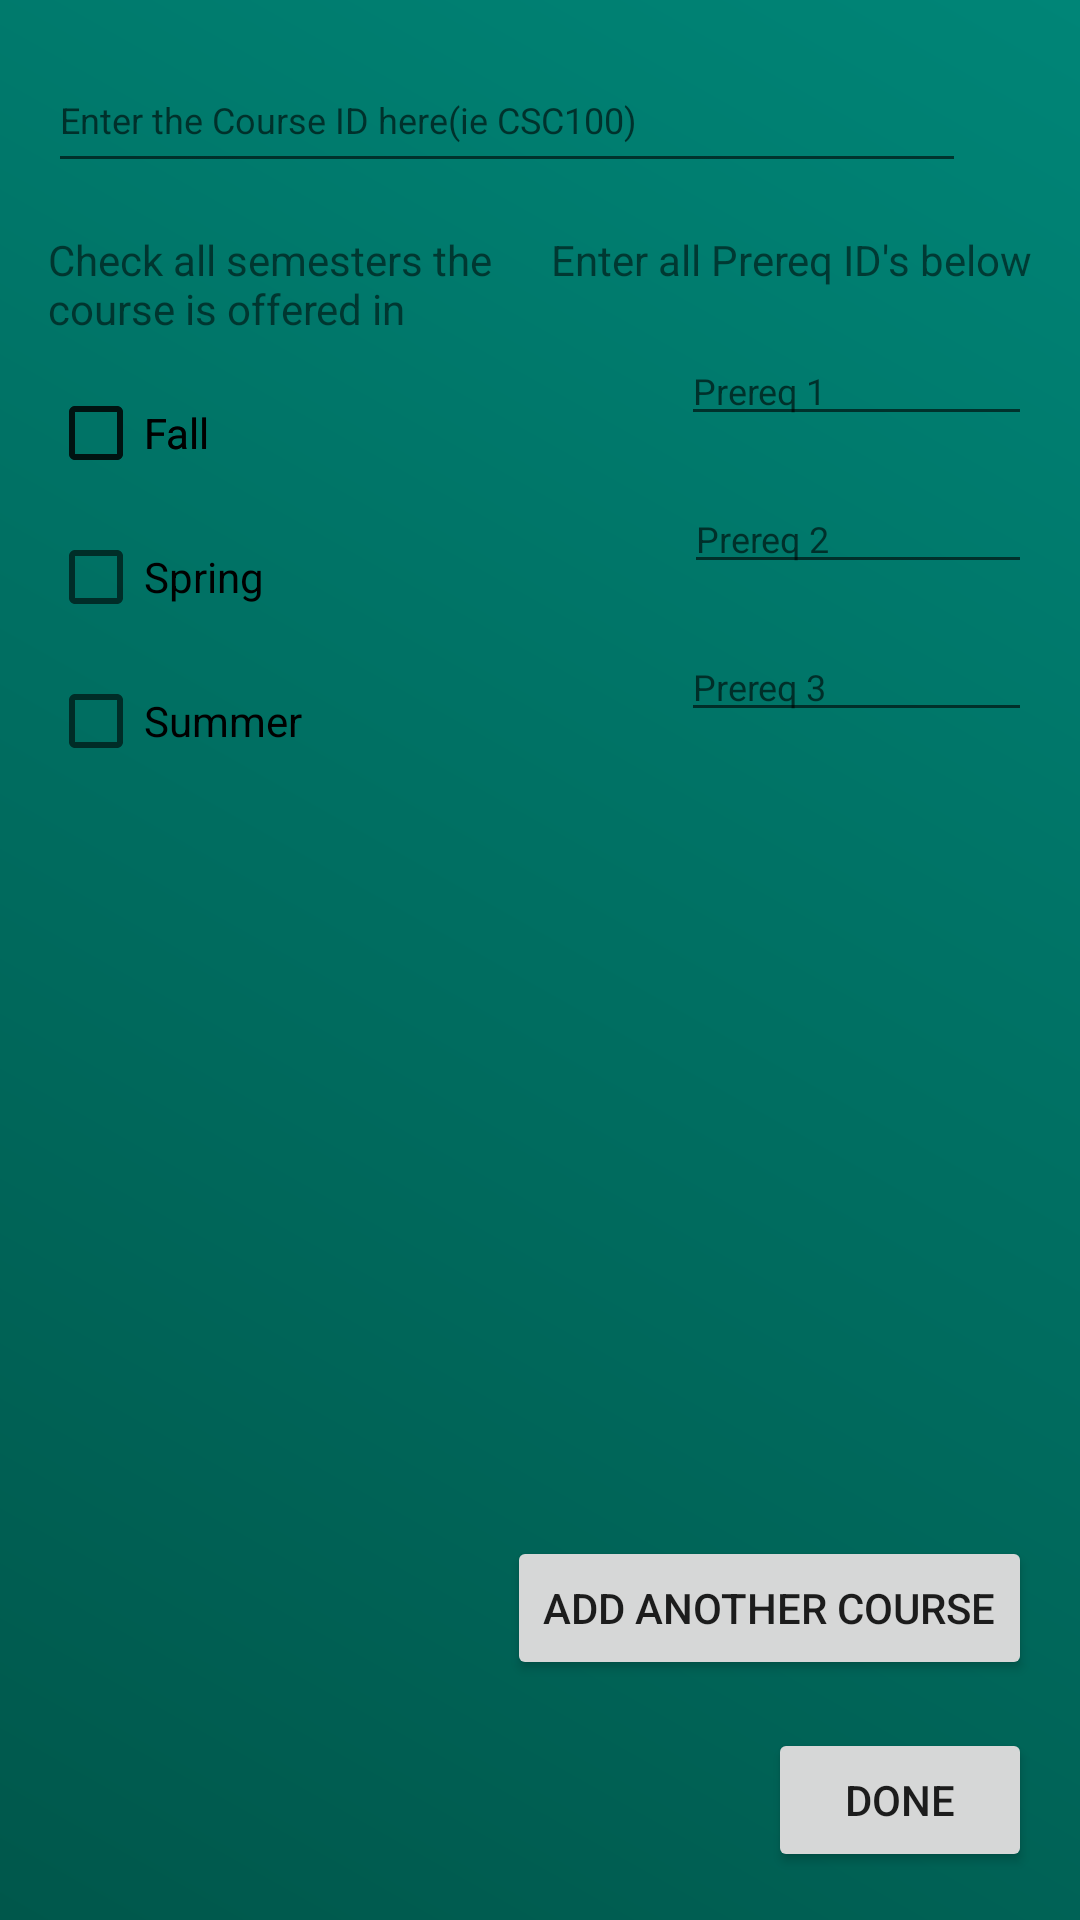

Android layout source for this screen:
<!-- AndroidManifest.xml: application theme AppTheme -->
<!-- res/layout/activity_create_new_courses.xml -->
<?xml version="1.0" encoding="utf-8"?>
<androidx.constraintlayout.widget.ConstraintLayout xmlns:android="http://schemas.android.com/apk/res/android"
    xmlns:app="http://schemas.android.com/apk/res-auto"
    xmlns:tools="http://schemas.android.com/tools"
    android:layout_width="match_parent"
    android:layout_height="match_parent"
    android:background="@drawable/background_gradient_square"
    tools:context=".CreateNewCourses">

    <Button
        android:id="@+id/done"
        android:layout_width="wrap_content"
        android:layout_height="wrap_content"
        android:layout_marginEnd="16dp"
        android:layout_marginBottom="16dp"
        android:onClick="onClick"
        android:text="@string/done"
        app:layout_constraintBottom_toBottomOf="parent"
        app:layout_constraintEnd_toEndOf="parent" />

    <Button
        android:id="@+id/add_another_course_button"
        android:layout_width="wrap_content"
        android:layout_height="wrap_content"
        android:layout_marginEnd="16dp"
        android:layout_marginBottom="16dp"
        android:onClick="onClick"
        android:text="@string/add_another_course"
        app:layout_constraintBottom_toTopOf="@+id/done"
        app:layout_constraintEnd_toEndOf="parent" />

    <CheckBox
        android:id="@+id/checkBox1"
        android:layout_width="wrap_content"
        android:layout_height="wrap_content"
        android:layout_marginStart="16dp"
        android:layout_marginTop="16dp"
        android:focusable="true"
        android:text="@string/fall"
        app:layout_constraintStart_toStartOf="parent"
        app:layout_constraintTop_toBottomOf="@+id/textView4" />

    <CheckBox
        android:id="@+id/checkBoxFall"
        android:layout_width="wrap_content"
        android:layout_height="wrap_content"
        android:layout_marginStart="16dp"
        android:layout_marginTop="16dp"
        android:focusable="true"
        android:text="@string/fall"
        app:layout_constraintStart_toStartOf="parent"
        app:layout_constraintTop_toBottomOf="@+id/textView4" />

    <CheckBox
        android:id="@+id/checkBoxSpring"
        android:layout_width="wrap_content"
        android:layout_height="wrap_content"
        android:layout_marginStart="16dp"
        android:layout_marginTop="16dp"
        android:text="@string/spring"
        app:layout_constraintStart_toStartOf="parent"
        app:layout_constraintTop_toBottomOf="@+id/checkBox1" />

    <CheckBox
        android:id="@+id/checkBoxSummer"
        android:layout_width="166dp"
        android:layout_height="wrap_content"
        android:layout_marginStart="16dp"
        android:layout_marginTop="16dp"
        android:text="@string/summer"
        app:layout_constraintStart_toStartOf="parent"
        app:layout_constraintTop_toBottomOf="@+id/checkBoxSpring" />

    <EditText
        android:id="@+id/course_id"
        android:layout_width="306dp"
        android:layout_height="45dp"
        android:layout_marginStart="16dp"
        android:layout_marginTop="16dp"
        android:ems="10"
        android:hint="@string/prompt_for_course_id"
        android:importantForAutofill="no"
        android:inputType="textCapCharacters"
        android:textSize="12sp"
        android:visibility="visible"
        app:layout_constraintStart_toStartOf="parent"
        app:layout_constraintTop_toTopOf="parent" />

    <TextView
        android:id="@+id/textView4"
        android:layout_width="0dp"
        android:layout_height="wrap_content"
        android:layout_marginStart="16dp"
        android:layout_marginTop="16dp"
        android:layout_marginEnd="16dp"
        android:importantForAutofill="no"
        android:text="@string/check_all_semesters"
        app:layout_constraintEnd_toStartOf="@+id/textView5"
        app:layout_constraintStart_toStartOf="parent"
        app:layout_constraintTop_toBottomOf="@+id/course_id" />

    <TextView
        android:id="@+id/textView5"
        android:layout_width="wrap_content"
        android:layout_height="wrap_content"
        android:layout_marginTop="16dp"
        android:layout_marginEnd="16dp"
        android:text="@string/prompt_for_prereqs"
        app:layout_constraintEnd_toEndOf="parent"
        app:layout_constraintTop_toBottomOf="@+id/course_id" />

    <EditText
        android:id="@+id/prereq_1"
        android:layout_width="117dp"
        android:layout_height="wrap_content"
        android:layout_marginTop="16dp"
        android:layout_marginEnd="16dp"
        android:ems="10"
        android:hint="@string/prereq_1"
        android:importantForAutofill="no"
        android:inputType="textCapCharacters"
        android:textSize="12sp"
        app:layout_constraintEnd_toEndOf="parent"
        app:layout_constraintTop_toBottomOf="@+id/textView5" />

    <EditText
        android:id="@+id/prereq_2"
        android:layout_width="116dp"
        android:layout_height="wrap_content"
        android:layout_marginTop="16dp"
        android:layout_marginEnd="16dp"
        android:ems="10"
        android:hint="@string/prereq_2"
        android:importantForAutofill="no"
        android:inputType="textCapCharacters"
        android:textSize="12sp"
        app:layout_constraintEnd_toEndOf="parent"
        app:layout_constraintTop_toBottomOf="@+id/prereq_1" />

    <EditText
        android:id="@+id/prereq_3"
        android:layout_width="117dp"
        android:layout_height="wrap_content"
        android:layout_marginTop="16dp"
        android:layout_marginEnd="16dp"
        android:ems="10"
        android:hint="@string/prereq_3"
        android:importantForAutofill="no"
        android:inputType="textCapCharacters"
        android:textSize="12sp"
        app:layout_constraintEnd_toEndOf="parent"
        app:layout_constraintTop_toBottomOf="@+id/prereq_2" />



</androidx.constraintlayout.widget.ConstraintLayout>
<!-- resources referenced by this layout -->
<resources>
  <!-- drawable background_gradient_square (drawable) -->
  <?xml version="1.0" encoding="utf-8"?>
  <shape android:shape="rectangle"
      xmlns:android="http://schemas.android.com/apk/res/android">
  
      <size
          android:width="1000dp"
          android:height="1000dp"/>
      <gradient
          android:angle="45"
          android:startColor="@color/colorPrimaryDark"
          android:endColor="@color/colorPrimary"/>
      </shape>
  <string name="add_another_course">Add another Course</string>
  <string name="check_all_semesters">Check all semesters the course is offered in</string>
  <string name="done">done</string>
  <string name="fall">Fall</string>
  <string name="prereq_1">Prereq 1</string>
  <string name="prereq_2">Prereq 2</string>
  <string name="prereq_3">Prereq 3</string>
  <string name="prompt_for_course_id">Enter the Course ID here(ie CSC100)</string>
  <string name="prompt_for_prereqs">Enter all Prereq ID\'s below</string>
  <string name="spring">Spring</string>
  <string name="summer">Summer</string>
  <style name="AppTheme" parent="Theme.AppCompat.Light.NoActionBar">
          
          <item name="colorPrimary">@color/colorPrimary</item>
          <item name="colorPrimaryDark">@color/colorPrimaryDark</item>
          <item name="colorAccent">@color/colorAccent</item>
      </style>
  <color name="colorPrimaryDark">#00574B</color>
  <color name="colorPrimary">#008577</color>
  <color name="colorAccent">#D81B60</color>
</resources>
